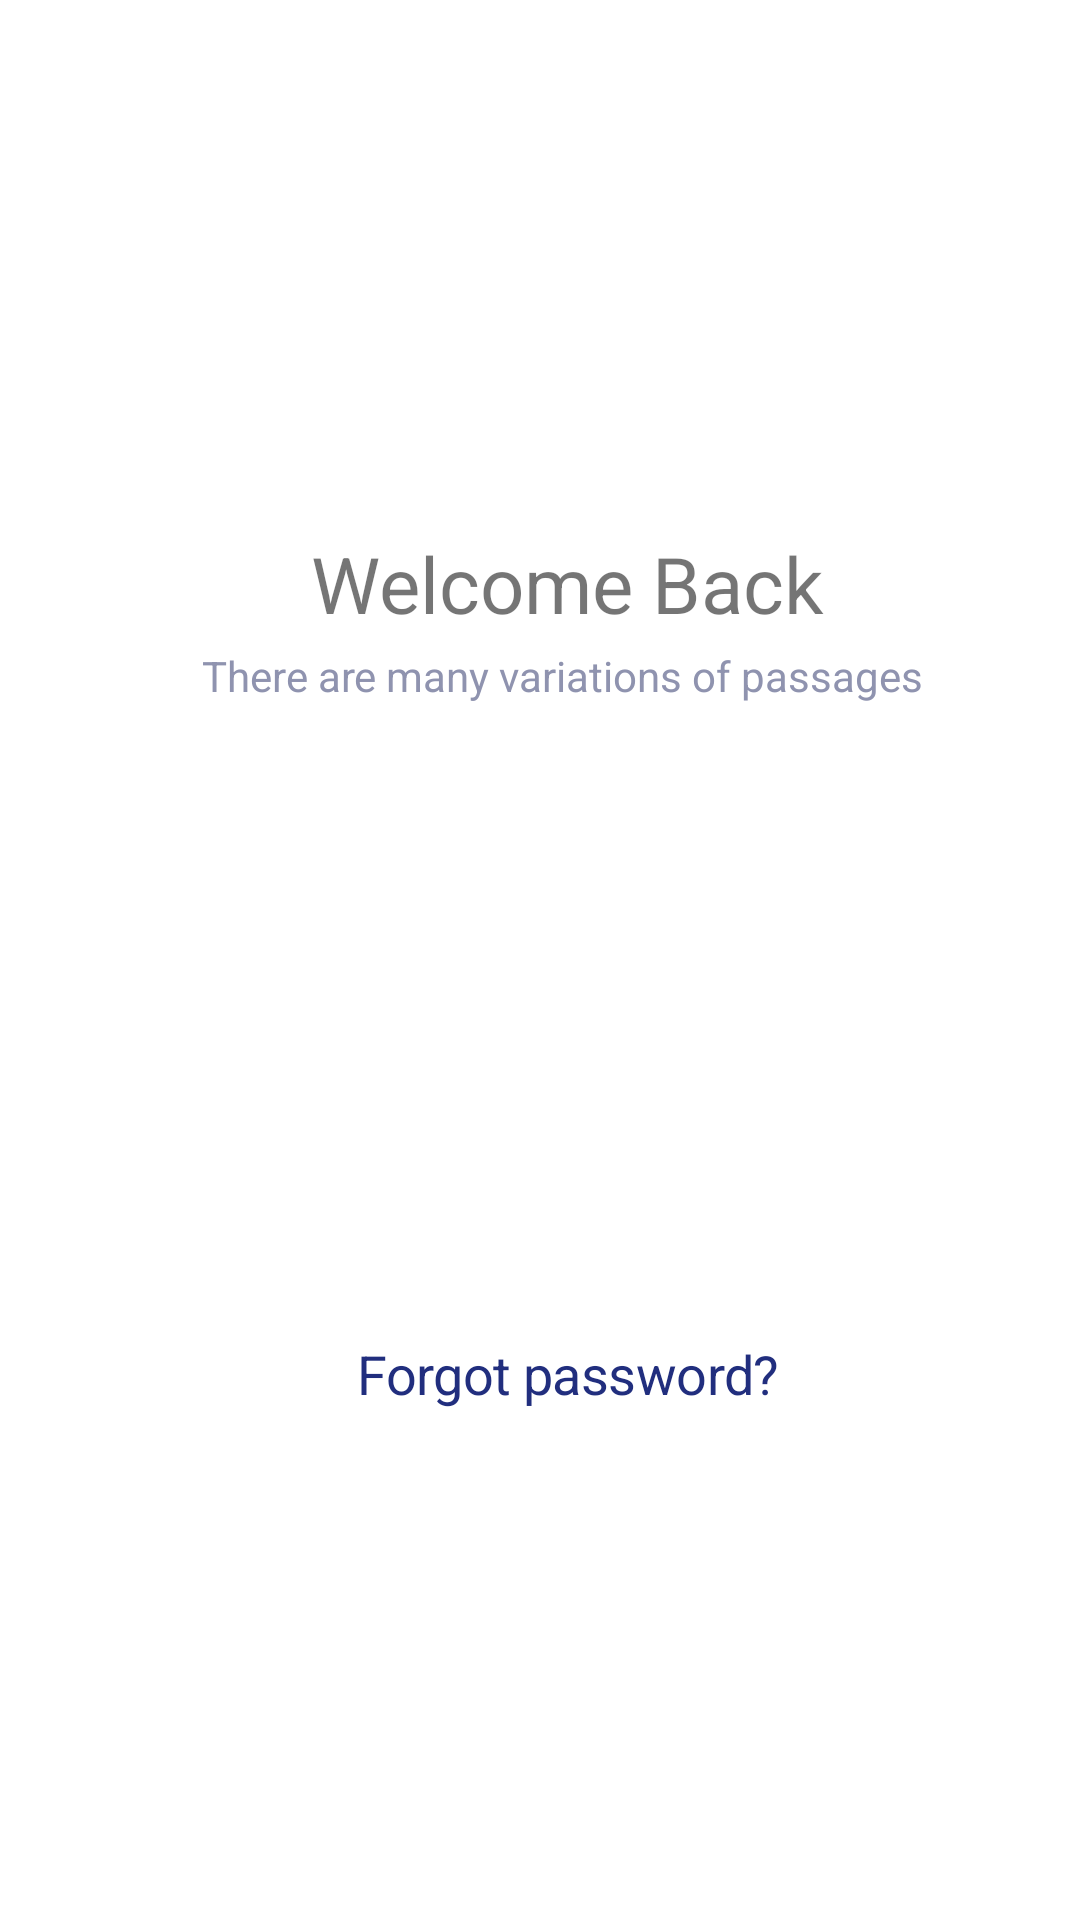

Here is an Android app screen rendered from its layout file. Give the layout XML and the strings, colors and styles it references.
<!-- AndroidManifest.xml: application theme Theme.EMISTIRI -->
<!-- res/layout/activity_login.xml -->
<?xml version="1.0" encoding="utf-8"?>
<RelativeLayout
    xmlns:android="http://schemas.android.com/apk/res/android"
    xmlns:tools="http://schemas.android.com/tools"

    android:layout_width="match_parent"
    android:layout_height="match_parent"
    tools:context=".Login"
    android:width="428dp"
    android:height="926dp"
    android:viewportWidth="428"
    android:viewportHeight="926">



    

    <androidx.appcompat.widget.AppCompatTextView
        android:id="@+id/welcome_bac"
        android:layout_width="388dp"
        android:layout_height="33dp"
        android:layout_alignParentLeft="true"
        android:layout_marginLeft="18dp"
        android:layout_alignParentTop="true"
        android:layout_marginTop="177dp"
        android:text="Welcome Back"
        android:gravity="center_horizontal|top"
        android:textSize="26sp"


        />
    <androidx.appcompat.widget.AppCompatTextView
        android:id="@+id/there_are_m"
        android:layout_width="388dp"
        android:layout_height="28dp"
        android:layout_alignParentLeft="true"
        android:layout_marginLeft="18dp"
        android:layout_alignParentTop="true"
        android:layout_marginTop="216dp"
        android:text="There are many variations of passages "
        android:lineSpacingExtra="1sp"
        android:translationY="-0.38sp"
        android:gravity="center_horizontal|top"
        android:textColor="#8F93AF"
        />
    <TextView
        android:id="@+id/forgot_pass"
        android:layout_width="388dp"
        android:layout_height="28dp"
        android:layout_alignParentLeft="true"
        android:layout_marginLeft="18dp"
        android:layout_alignParentTop="true"
        android:layout_marginTop="446dp"
        android:text="Forgot password?"
        android:lineSpacingExtra="1sp"
        android:translationY="-0.38sp"
        android:gravity="center_horizontal|top"
        android:textSize="18sp"
        android:textColor="#212E7E"
        android:letterSpacing="-0.01"
        />



</RelativeLayout>
<!-- resources referenced by this layout -->
<resources>
  <style name="Theme.EMISTIRI" parent="Theme.MaterialComponents.DayNight.DarkActionBar">
          
          <item name="colorPrimary">@color/purple_500</item>
          <item name="colorPrimaryVariant">@color/purple_700</item>
          <item name="colorOnPrimary">@color/white</item>
          
          <item name="colorSecondary">@color/teal_200</item>
          <item name="colorSecondaryVariant">@color/teal_700</item>
          <item name="colorOnSecondary">@color/black</item>
          
          <item name="android:statusBarColor">?attr/colorPrimaryVariant</item>
          
      </style>
  <color name="purple_500">#FF6200EE</color>
  <color name="purple_700">#FF3700B3</color>
  <color name="white">#FFFFFFFF</color>
  <color name="teal_200">#FF03DAC5</color>
  <color name="teal_700">#FF018786</color>
  <color name="black">#FF000000</color>
</resources>
